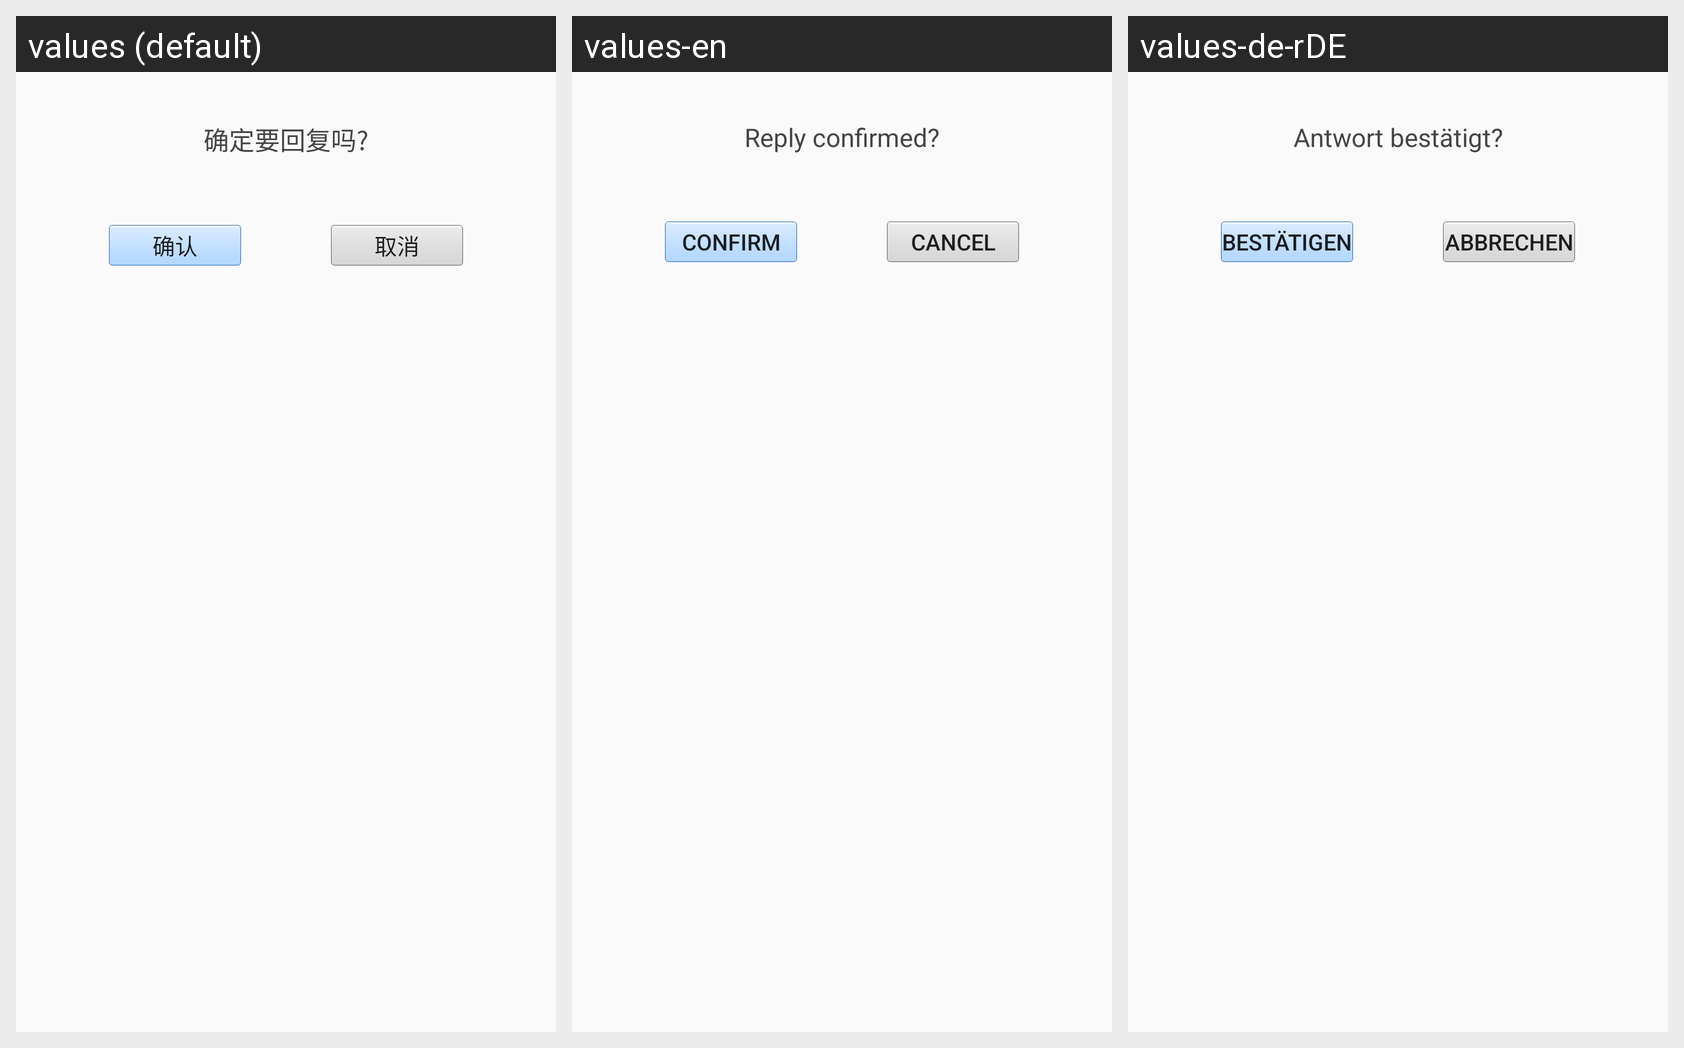

Strings drawn on this Android screen and how each of the app's shown locales translates them:
Android screen res/layout/dialog_layout.xml rendered under 3 locales, left to right: values (default), values-en, values-de-rDE. Device: Nexus 5 (rendered at 1080×1920; each locale shown at half size, 540×960, under a caption strip naming it); theme AppTheme.
Other locales in the repository, not shown: values-es, values-fr, values-zh.
Strings drawn on this screen, with the default value and each locale's value (text and hints the layout hard-codes, and strings that could not be matched under every locale, appear in the picture but are not listed):

confirm_reply
  values: 确定要回复吗?
  values-en: Reply confirmed?
  values-de-rDE: Antwort bestätigt?

confirm
  values: 确认
  values-en: Confirm
  values-de-rDE: Bestätigen

cancel
  values: 取消
  values-en: Cancel
  values-de-rDE: Abbrechen
